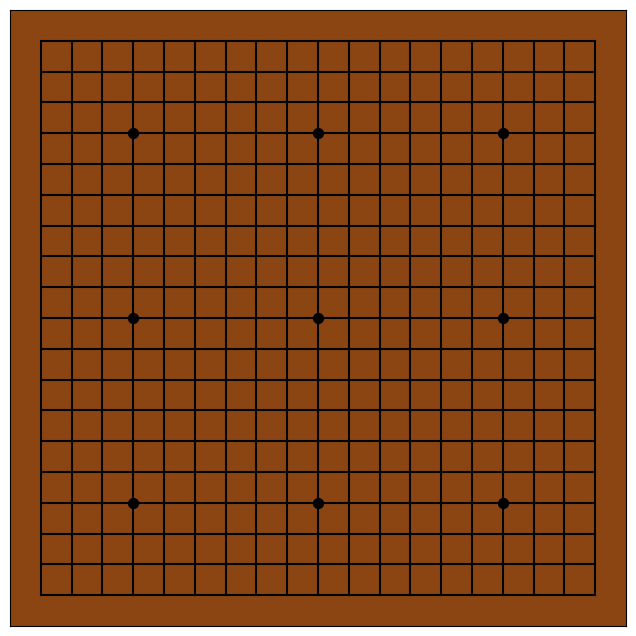

The script that saved this image:
import numpy as np
import matplotlib.pyplot as plt
from matplotlib.colors import LinearSegmentedColormap
import random
# import time


player_board = np.zeros((19, 19))
opponent_board = np.zeros((19, 19))
last_board = np.zeros((19, 19, 8))

# 計算陣列裡的實際位置
def trans_pos(num_x, num_y):
    return 19 - num_y, num_x - 1



# main
# 創建一個21x21的棋盤，並將所有的值設為0.5
board = np.full((21, 21), 0.5)
# 創建一個咖啡色的色彩映射
colors = ["saddlebrown", "saddlebrown"]
cmap = LinearSegmentedColormap.from_list("mycmap", colors)

# 畫出棋盤
fig, ax = plt.subplots(figsize=(8, 8))
ax.imshow(board, cmap=cmap, extent=[0, 20, 0, 20])

# 畫出格線
for i in range(1, 20):
    ax.axhline(i, xmin=0.05, xmax=0.95, color='black', zorder=1)
    ax.axvline(i, ymin=0.05, ymax=0.95, color='black', zorder=1)

ax.scatter(4, 4, s=50, c='black', zorder=1)
ax.scatter(4, 10, s=50, c='black', zorder=1)
ax.scatter(4, 16, s=50, c='black', zorder=1)
ax.scatter(10, 4, s=50, c='black', zorder=1)
ax.scatter(10, 10, s=50, c='black', zorder=1)
ax.scatter(10, 16, s=50, c='black', zorder=1)
ax.scatter(16, 4, s=50, c='black', zorder=1)
ax.scatter(16, 10, s=50, c='black', zorder=1)
ax.scatter(16, 16, s=50, c='black', zorder=1)

# 設定軸的範圍
ax.set_xlim(0, 20)
ax.set_ylim(0, 20)

# 隱藏x軸和y軸的刻度
ax.set_xticks([])
ax.set_yticks([])

# 定義棋子的顏色，開始時為黑色
color = ['black']

# 定義棋子的位置
positions = []

# 定義滑鼠點擊事件的回調函數
def onclick(event):
    color = ['black']
    ix, iy = event.xdata, event.ydata
    # print(f'x = {ix}, y = {iy}')

    # 計算最近的交叉點
    nearest_x = round(ix)
    nearest_y = round(iy)

    # 只有當滑鼠點擊的位置在中間的19x19的範圍內，並且該位置沒有棋子時，才畫出棋子
    if 1 <= nearest_x <= 19 and 1 <= nearest_y <= 19 and (nearest_x, nearest_y) not in positions:
        ax.scatter(nearest_x, nearest_y, s=400, c=color[0], zorder=2)
        fig.canvas.draw()

        # 將該位置添加到棋子的位置列表中
        print(f'x = {nearest_x}, y = {nearest_y}')
        positions.append((nearest_x, nearest_y))
        nearest_x, nearest_y = trans_pos(nearest_x, nearest_y)
        player_board[nearest_x][nearest_y] = 1


        plt.pause(1)

        # 如果是黑棋，則隨機選擇一個還沒下過的位置下白棋
        if color[0] == 'black':
            random_x = random.randint(1, 19)
            random_y = random.randint(1, 19)
            if (random_x, random_y) not in positions:
                ax.scatter(random_x, random_y, s=400, c='white', zorder=2)
                fig.canvas.draw()
                print(f'x = {random_x}, y = {random_y}')
                positions.append((random_x, random_y))
                random_x, random_y = trans_pos(random_x, random_y)
                opponent_board[random_x][random_y] = 1

        print("player")
        print(player_board)
        print("opponent")
        print(opponent_board)
        # 交換棋子的顏色
        # color[0] = 'white' if color[0] == 'black' else 'black'

# 連接滑鼠點擊事件和回調函數
cid = fig.canvas.mpl_connect('button_press_event', onclick)

# 顯示棋盤
plt.show()
